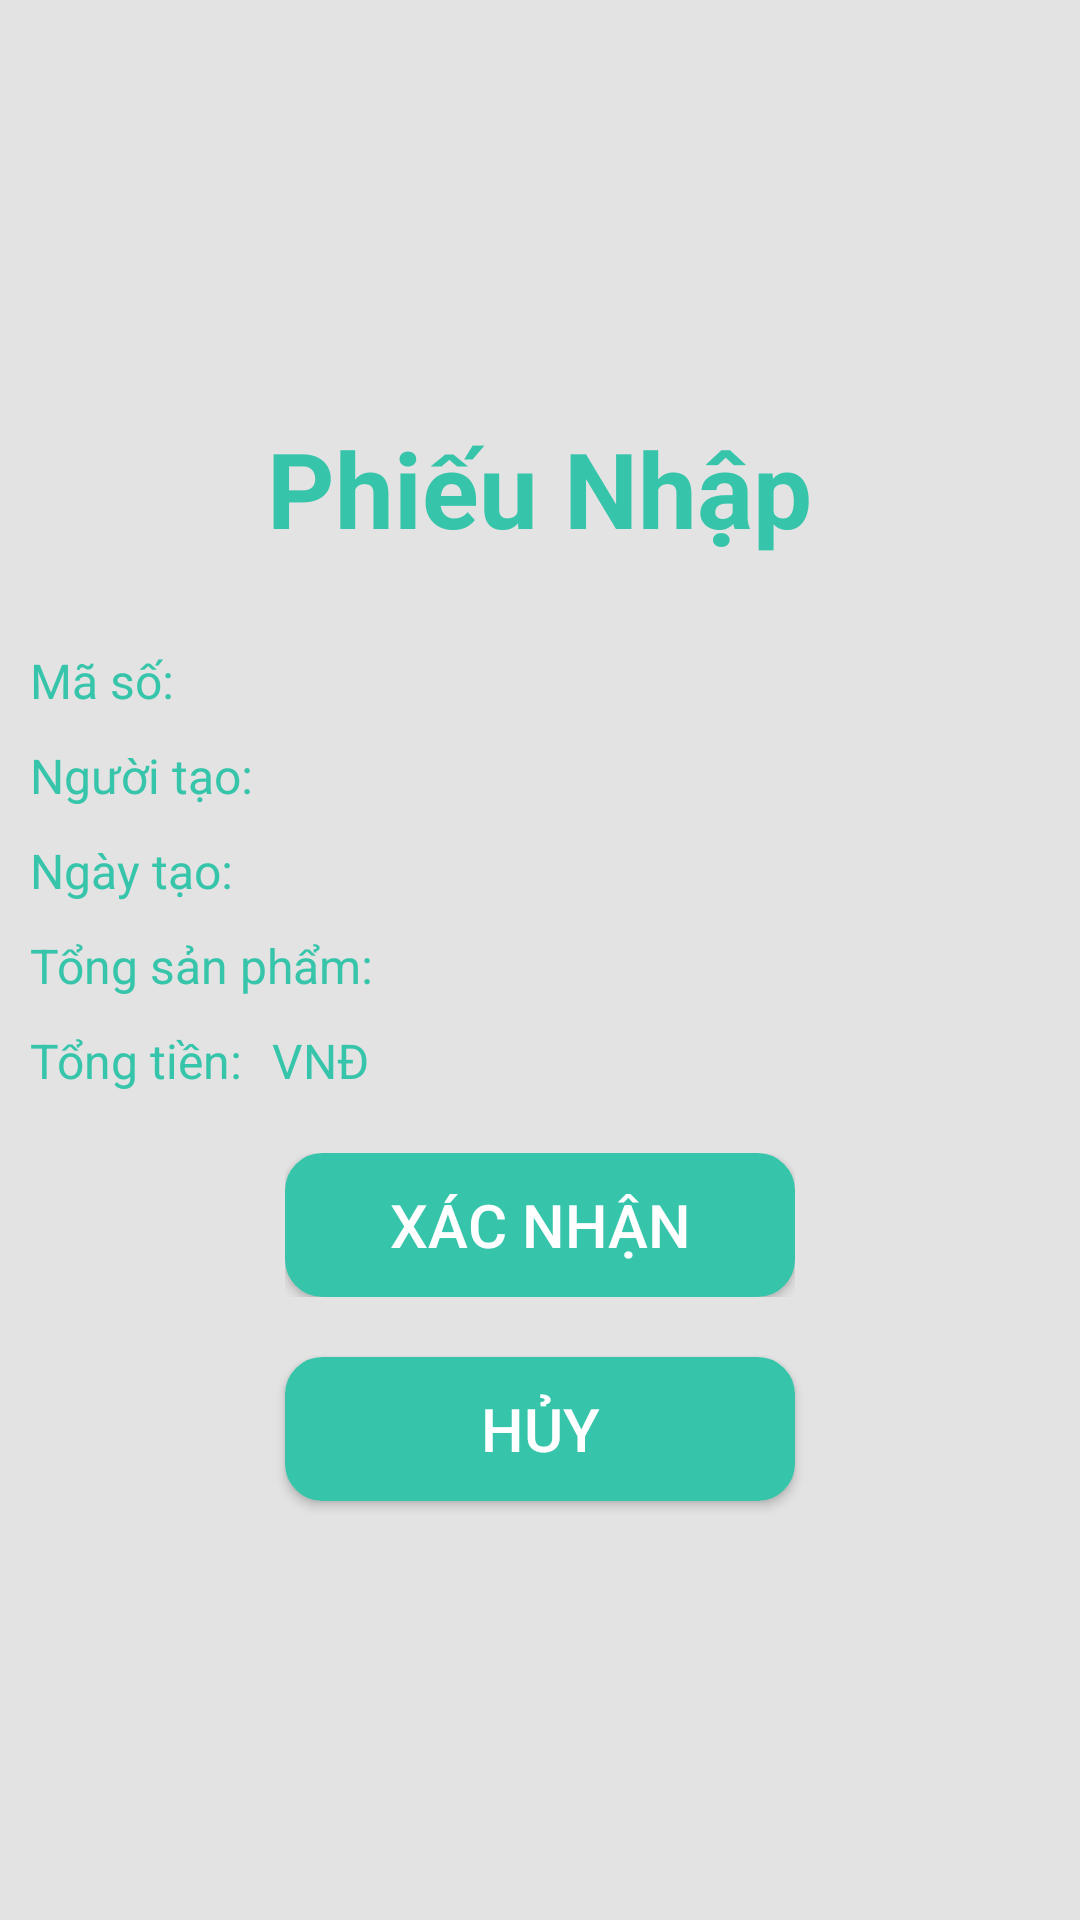

Layout XML and referenced resources for this Android screen:
<!-- AndroidManifest.xml: application theme Theme.Project_Lv1_Mobile -->
<!-- res/layout/activity_tao_phieu_nhap.xml -->
<?xml version="1.0" encoding="utf-8"?>
<LinearLayout xmlns:android="http://schemas.android.com/apk/res/android"
    xmlns:app="http://schemas.android.com/apk/res-auto"
    xmlns:tools="http://schemas.android.com/tools"
    android:layout_width="match_parent"
    android:layout_height="match_parent"
    android:gravity="center"
    android:orientation="vertical"
    android:background="#66C0C0C0"
    android:paddingHorizontal="10dp"
    android:paddingVertical="50dp"
    tools:context=".TaoPhieuNhapActivity">

    <TextView
        android:layout_width="wrap_content"
        android:layout_height="wrap_content"
        android:text="Phiếu Nhập"
        android:textColor="#36c5aa"
        android:textSize="35sp"
        android:textStyle="bold" />

    <LinearLayout
        android:layout_width="match_parent"
        android:layout_height="wrap_content"
        android:layout_marginTop="20dp"
        android:orientation="vertical">

        <LinearLayout
            android:layout_width="wrap_content"
            android:layout_height="wrap_content"
            android:layout_marginTop="10dp"
            android:orientation="horizontal">

            <TextView
                android:layout_width="wrap_content"
                android:layout_height="wrap_content"
                android:layout_marginRight="5dp"
                android:text="Mã số:"
                android:textColor="#36c5aa"
                android:textSize="16sp" />

            <TextView
                android:id="@+id/txtMaSoPhieuNhap"
                android:layout_width="wrap_content"
                android:layout_height="wrap_content"
                android:textColor="#36c5aa"
                android:textSize="15sp" />

        </LinearLayout>

        <LinearLayout
            android:layout_width="wrap_content"
            android:layout_height="wrap_content"
            android:layout_marginTop="10dp"
            android:orientation="horizontal">

            <TextView
                android:layout_width="wrap_content"
                android:layout_height="wrap_content"
                android:layout_marginRight="5dp"
                android:text="Người tạo:"
                android:textColor="#36c5aa"
                android:textSize="16sp" />

            <TextView
                android:id="@+id/txtNguoiTaoPhieuNhap"
                android:layout_width="wrap_content"
                android:layout_height="wrap_content"
                android:textColor="#36c5aa"
                android:textSize="16sp" />

        </LinearLayout>

        <LinearLayout
            android:layout_width="wrap_content"
            android:layout_height="wrap_content"
            android:layout_marginTop="10dp"
            android:orientation="horizontal">

            <TextView
                android:layout_width="wrap_content"
                android:layout_height="wrap_content"
                android:layout_marginRight="5dp"
                android:text="Ngày tạo:"
                android:textColor="#36c5aa"
                android:textSize="16sp" />

            <TextView
                android:id="@+id/txtNgayTaoPhieu"
                android:layout_width="wrap_content"
                android:layout_height="wrap_content"
                android:textColor="#36c5aa"
                android:textSize="16sp" />

        </LinearLayout>

        <LinearLayout
            android:layout_width="wrap_content"
            android:layout_height="wrap_content"
            android:layout_marginTop="10dp"
            android:orientation="horizontal">

            <TextView
                android:layout_width="wrap_content"
                android:layout_height="wrap_content"
                android:layout_marginRight="5dp"
                android:text="Tổng sản phẩm:"
                android:textColor="#36c5aa"
                android:textSize="16sp" />

            <TextView
                android:id="@+id/txtTongSoSPNhapSub"
                android:layout_width="wrap_content"
                android:layout_height="wrap_content"
                android:textColor="#36c5aa"
                android:textSize="16sp" />

        </LinearLayout>

        <LinearLayout
            android:layout_width="wrap_content"
            android:layout_height="wrap_content"
            android:layout_marginTop="10dp"
            android:orientation="horizontal">

            <TextView
                android:layout_width="wrap_content"
                android:layout_height="wrap_content"
                android:layout_marginRight="5dp"
                android:text="Tổng tiền:"
                android:textColor="#36c5aa"
                android:textSize="16sp" />

            <TextView
                android:id="@+id/txtTongTienNhap"
                android:layout_width="wrap_content"
                android:layout_height="wrap_content"
                android:textColor="#36c5aa"
                android:textSize="16sp" />

            <TextView
                android:layout_width="wrap_content"
                android:layout_height="wrap_content"
                android:layout_marginLeft="5dp"
                android:text="VNĐ"
                android:textColor="#36c5aa"
                android:textSize="16sp" />

        </LinearLayout>

    </LinearLayout>

    <FrameLayout
        android:layout_width="wrap_content"
        android:layout_height="wrap_content"
        android:layout_marginTop="20dp">

        <ProgressBar
            android:id="@+id/progressBarPhieuNhap"
            android:layout_width="wrap_content"
            android:layout_height="wrap_content"
            android:layout_gravity="center"
            android:visibility="invisible" />

        <Button
            android:id="@+id/btnTaoPhieuNhap"
            android:layout_width="170dp"
            android:layout_height="wrap_content"
            android:background="@drawable/custom_button"
            android:paddingHorizontal="10dp"
            android:text="Xác Nhận"
            android:textColor="@color/white"
            android:textSize="20sp" />

    </FrameLayout>

    <Button
        android:id="@+id/btnHuyTaoPhieuNhap"
        android:layout_width="170dp"
        android:layout_height="wrap_content"
        android:layout_marginTop="20dp"
        android:background="@drawable/custom_button"
        android:text="Hủy"
        android:textColor="@color/white"
        android:textSize="20sp" />

</LinearLayout>
<!-- resources referenced by this layout -->
<resources>
  <!-- drawable custom_button (drawable) -->
  <?xml version="1.0" encoding="utf-8"?>
  <shape xmlns:android="http://schemas.android.com/apk/res/android">
      <solid android:color="#36c5aa" />
      <stroke
          android:width="1dp"
          android:color="#36c5aa" />
      <corners android:radius="12dp"/>
  </shape>
  <style name="Theme.Project_Lv1_Mobile" parent="Base.Theme.Project_Lv1_Mobile" />
  <style name="Base.Theme.Project_Lv1_Mobile" parent="Theme.AppCompat.DayNight.NoActionBar">
          
          
      </style>
  <!-- not gathered from this repository: default colours our renderer supplied (Android Studio template values) -->
  <color name="white">#FFFFFFFF</color>
</resources>
